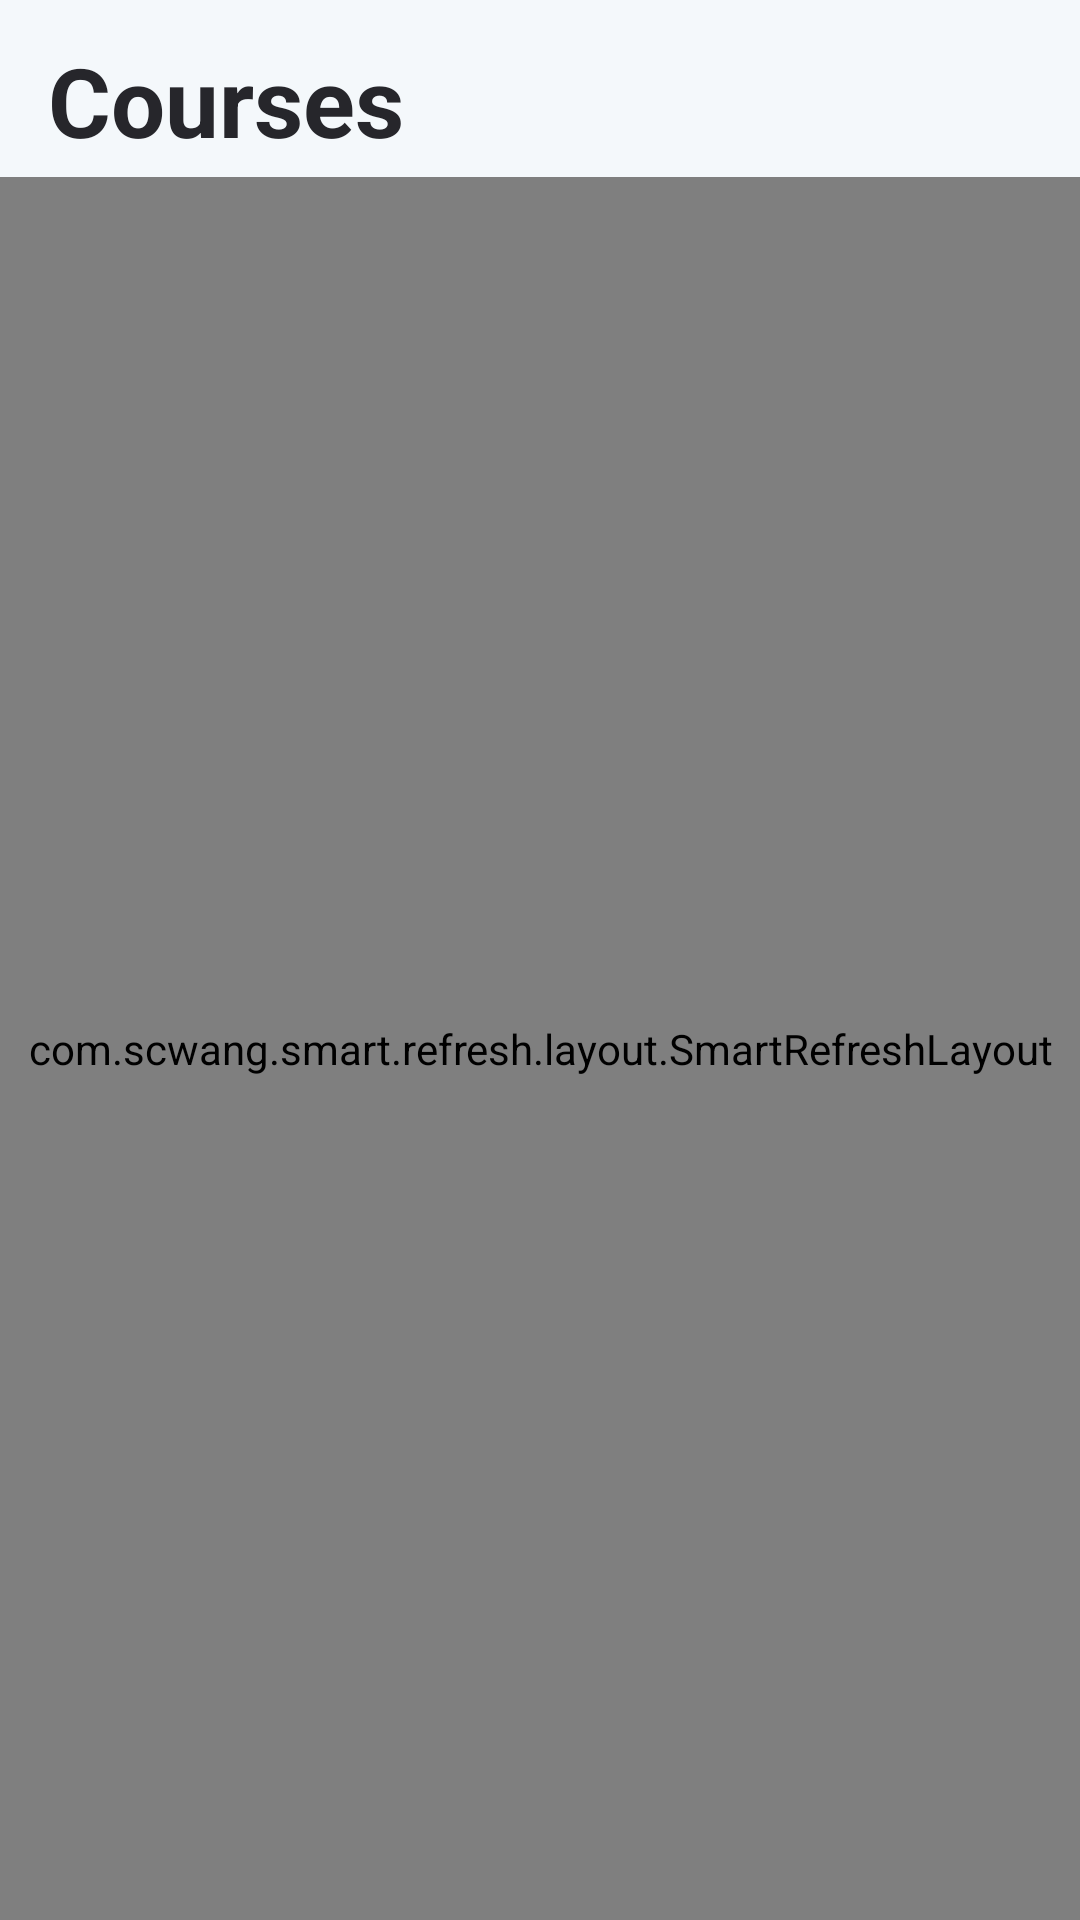

Reconstruct the res/layout file that produces this screen, plus the resources it refers to.
<!-- AndroidManifest.xml: application theme Theme.SMRTEnglish -->
<!-- res/layout/fragment_library.xml -->
<?xml version="1.0" encoding="utf-8"?>
<LinearLayout xmlns:android="http://schemas.android.com/apk/res/android"
    xmlns:tools="http://schemas.android.com/tools"
    android:layout_width="match_parent"
    android:layout_height="match_parent"
    android:background="@color/background"
    android:orientation="vertical">

    <View
        android:id="@+id/common_top_bar_view"
        android:layout_width="match_parent"
        android:layout_height="0dp" />

    <LinearLayout
        android:layout_width="match_parent"
        android:layout_height="wrap_content"
        android:orientation="vertical"
        android:paddingStart="16dp"
        android:paddingTop="12dp"
        android:paddingEnd="16dp"
        android:paddingBottom="4dp">

        <TextView
            style="@style/PageTitle"
            android:layout_width="wrap_content"
            android:layout_height="wrap_content"
            android:text="@string/library_title" />
    </LinearLayout>

    <FrameLayout
        android:layout_width="match_parent"
        android:layout_height="0dp"
        android:layout_weight="1">

        <com.scwang.smart.refresh.layout.SmartRefreshLayout
            android:id="@+id/swipe_refresh"
            android:layout_width="match_parent"
            android:layout_height="match_parent">

            <androidx.core.widget.NestedScrollView
                android:layout_width="match_parent"
                android:layout_height="match_parent"
                android:overScrollMode="never">

                <LinearLayout
                    android:id="@+id/content_container"
                    android:layout_width="match_parent"
                    android:layout_height="wrap_content"
                    android:orientation="vertical"
                    android:paddingTop="8dp"
                    android:paddingBottom="24dp" />
            </androidx.core.widget.NestedScrollView>
        </com.scwang.smart.refresh.layout.SmartRefreshLayout>

        <LinearLayout
            android:id="@+id/layout_loading"
            android:layout_width="match_parent"
            android:layout_height="match_parent"
            android:gravity="center"
            android:orientation="vertical"
            android:visibility="gone">

            <ProgressBar
                android:layout_width="32dp"
                android:layout_height="32dp"
                android:indeterminateTint="@color/accent" />

            <TextView
                android:layout_width="wrap_content"
                android:layout_height="wrap_content"
                android:layout_marginTop="10dp"
                android:text="@string/loading"
                android:textColor="@color/text_secondary"
                android:textSize="13sp" />
        </LinearLayout>

        <LinearLayout
            android:id="@+id/layout_error"
            android:layout_width="match_parent"
            android:layout_height="match_parent"
            android:gravity="center"
            android:orientation="vertical"
            android:visibility="gone">

            <TextView
                android:id="@+id/tv_error"
                android:layout_width="wrap_content"
                android:layout_height="wrap_content"
                android:gravity="center"
                android:textColor="@color/text_secondary"
                android:textSize="14sp"
                tools:text="页面解析失败" />

            <TextView
                android:id="@+id/btn_retry"
                android:layout_width="wrap_content"
                android:layout_height="40dp"
                android:layout_marginTop="12dp"
                android:background="@drawable/bg_gradient_accent"
                android:gravity="center"
                android:paddingStart="24dp"
                android:paddingEnd="24dp"
                android:text="@string/retry"
                android:textColor="@color/white"
                android:textSize="14sp" />
        </LinearLayout>
    </FrameLayout>
</LinearLayout>
<!-- resources referenced by this layout -->
<resources>
  <color name="accent">#2196F3</color>
  <color name="background">#F4F8FB</color>
  <color name="text_secondary">#8C8C94</color>
  <color name="white">#FFFFFF</color>
  <!-- drawable bg_gradient_accent (drawable) -->
  <?xml version="1.0" encoding="utf-8"?>
  <shape xmlns:android="http://schemas.android.com/apk/res/android"
      android:shape="rectangle">
      <gradient
          android:angle="315"
          android:endColor="@color/accent_dark"
          android:startColor="@color/accent" />
      <corners android:radius="14dp" />
  </shape>
  <string name="library_title">Courses</string>
  <string name="loading">加载中…</string>
  <string name="retry">重试</string>
  <style name="PageTitle" parent="android:Widget.TextView">
          <item name="android:textSize">32sp</item>
          <item name="android:textStyle">bold</item>
          <item name="android:textColor">@color/text_primary</item>
      </style>
  <style name="Theme.SMRTEnglish" parent="Theme.MaterialComponents.Light.NoActionBar">
          <item name="colorPrimary">@color/accent</item>
          <item name="colorPrimaryVariant">@color/accent_dark</item>
          <item name="colorSecondary">@color/accent</item>
          <item name="android:colorAccent" tools:targetApi="lollipop">@color/accent</item>
          <item name="android:windowBackground">@color/background</item>
          <item name="android:statusBarColor">@color/transparent</item>
          <item name="android:windowLightStatusBar">true</item>
          <item name="android:navigationBarColor">@color/white</item>
          <item name="android:windowLightNavigationBar" tools:targetApi="o_mr1">true</item>
      </style>
  <color name="accent_dark">#1976D2</color>
  <color name="text_primary">#26262B</color>
  <color name="transparent">#00000000</color>
</resources>
